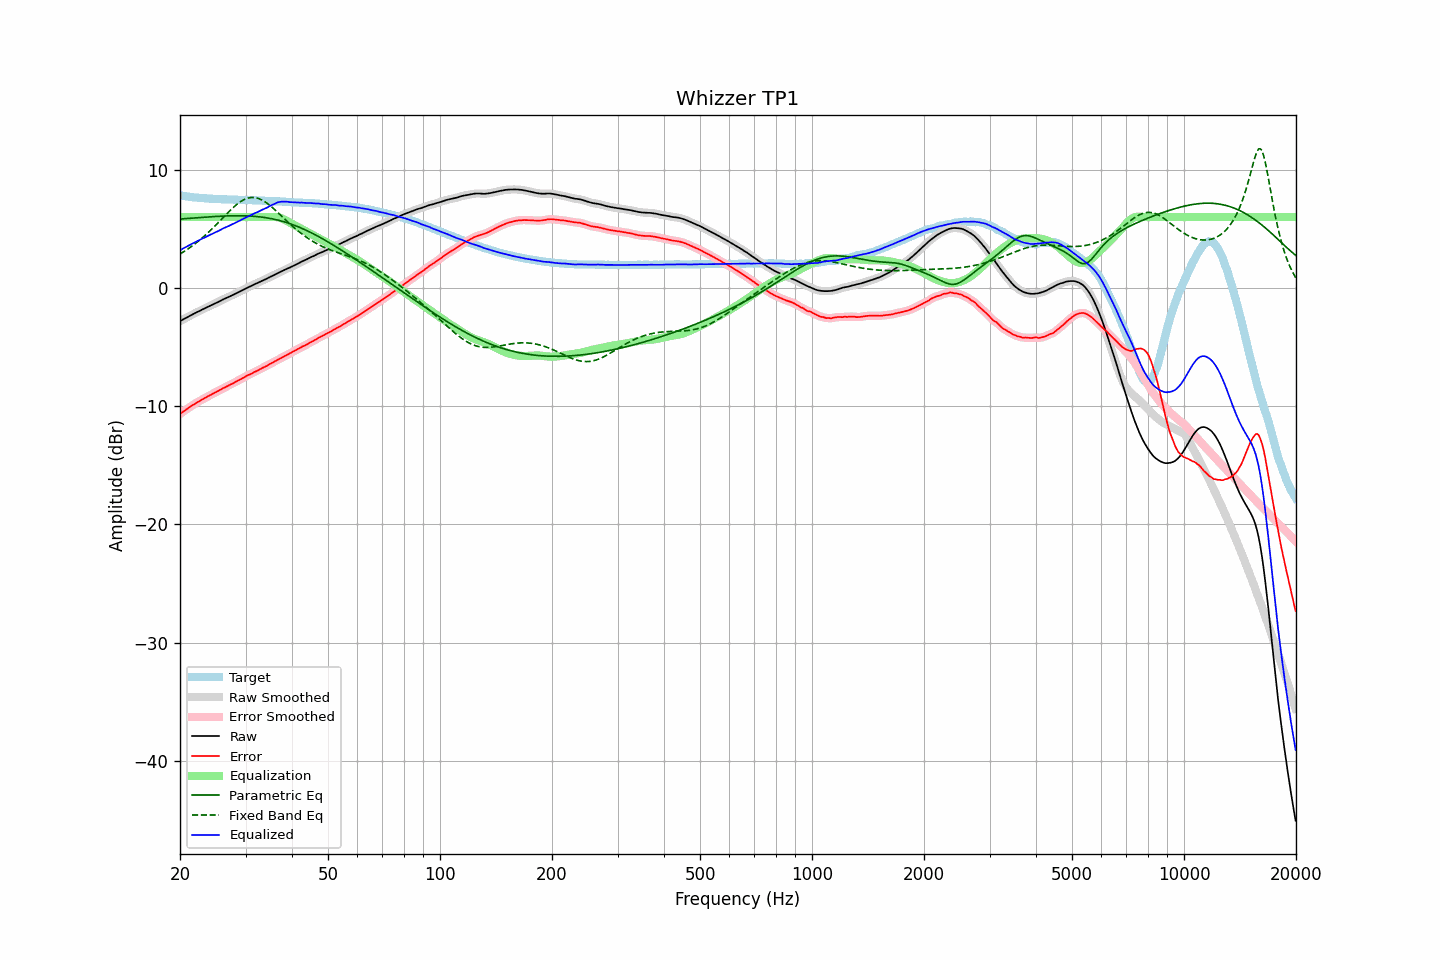

Source data for this figure (header and first rows):
frequency, raw, error, smoothed, error_smoothed, equalization, parametric_eq, fixed_band_eq, equalized_raw, equalized_smoothed, target
20.00, -2.81, -10.66, -2.81, -10.65, 6.00, 5.84, 2.87, 3.19, 3.19, 7.85
20.20, -2.73, -10.55, -2.73, -10.55, 6.00, 5.85, 2.96, 3.27, 3.27, 7.82
20.40, -2.65, -10.45, -2.66, -10.45, 6.00, 5.86, 3.04, 3.35, 3.34, 7.80
20.61, -2.58, -10.36, -2.58, -10.36, 6.00, 5.87, 3.13, 3.42, 3.42, 7.78
20.81, -2.51, -10.27, -2.51, -10.26, 6.00, 5.88, 3.21, 3.49, 3.49, 7.76
21.02, -2.43, -10.17, -2.43, -10.17, 6.00, 5.89, 3.31, 3.57, 3.57, 7.74
21.23, -2.36, -10.08, -2.36, -10.07, 6.00, 5.90, 3.40, 3.64, 3.64, 7.71
21.44, -2.29, -9.98, -2.29, -9.98, 6.00, 5.91, 3.50, 3.71, 3.71, 7.69
21.66, -2.22, -9.90, -2.22, -9.90, 6.00, 5.92, 3.60, 3.78, 3.78, 7.67
21.87, -2.15, -9.81, -2.15, -9.81, 6.00, 5.93, 3.70, 3.85, 3.85, 7.66
22.09, -2.08, -9.72, -2.08, -9.73, 6.00, 5.94, 3.81, 3.92, 3.92, 7.64
22.31, -2.01, -9.64, -2.01, -9.65, 6.00, 5.95, 3.92, 3.99, 3.99, 7.63
22.54, -1.95, -9.57, -1.95, -9.57, 6.00, 5.96, 4.03, 4.05, 4.05, 7.62
22.76, -1.88, -9.49, -1.88, -9.49, 6.00, 5.97, 4.14, 4.12, 4.12, 7.61
22.99, -1.81, -9.41, -1.81, -9.41, 6.00, 5.98, 4.26, 4.19, 4.19, 7.60
23.22, -1.75, -9.34, -1.75, -9.33, 6.00, 5.99, 4.38, 4.25, 4.25, 7.59
23.45, -1.68, -9.26, -1.68, -9.26, 6.00, 6.00, 4.50, 4.32, 4.32, 7.58
23.69, -1.61, -9.18, -1.62, -9.19, 6.00, 6.01, 4.63, 4.39, 4.38, 7.57
23.92, -1.55, -9.12, -1.55, -9.11, 6.00, 6.02, 4.75, 4.45, 4.45, 7.57
24.16, -1.49, -9.05, -1.49, -9.04, 6.00, 6.02, 4.89, 4.51, 4.51, 7.56
24.40, -1.42, -8.97, -1.42, -8.97, 6.00, 6.03, 5.02, 4.58, 4.58, 7.56
24.65, -1.35, -8.90, -1.35, -8.90, 6.00, 6.04, 5.15, 4.65, 4.65, 7.54
24.89, -1.29, -8.83, -1.29, -8.83, 6.00, 6.05, 5.29, 4.71, 4.71, 7.54
25.14, -1.23, -8.76, -1.23, -8.76, 6.00, 6.06, 5.43, 4.77, 4.77, 7.53
25.39, -1.17, -8.69, -1.16, -8.69, 6.00, 6.07, 5.57, 4.83, 4.84, 7.52
25.65, -1.09, -8.61, -1.09, -8.61, 6.00, 6.07, 5.71, 4.91, 4.91, 7.52
25.91, -1.02, -8.53, -1.02, -8.53, 6.00, 6.08, 5.85, 4.98, 4.98, 7.51
26.16, -0.95, -8.46, -0.95, -8.46, 6.00, 6.09, 5.99, 5.05, 5.05, 7.51
26.43, -0.89, -8.40, -0.89, -8.40, 6.00, 6.09, 6.13, 5.11, 5.11, 7.51
26.69, -0.83, -8.33, -0.83, -8.33, 6.00, 6.10, 6.27, 5.17, 5.17, 7.50
26.96, -0.77, -8.27, -0.77, -8.26, 6.00, 6.10, 6.40, 5.23, 5.23, 7.49
27.23, -0.70, -8.19, -0.71, -8.19, 6.00, 6.11, 6.54, 5.30, 5.29, 7.48
27.50, -0.64, -8.12, -0.64, -8.12, 6.00, 6.11, 6.67, 5.36, 5.36, 7.48
27.77, -0.58, -8.06, -0.58, -8.05, 6.00, 6.11, 6.80, 5.42, 5.42, 7.48
28.05, -0.51, -7.98, -0.51, -7.98, 6.00, 6.11, 6.92, 5.49, 5.49, 7.47
28.33, -0.44, -7.91, -0.44, -7.91, 6.00, 6.12, 7.03, 5.56, 5.56, 7.47
28.62, -0.37, -7.84, -0.37, -7.84, 6.00, 6.12, 7.14, 5.63, 5.63, 7.47
28.90, -0.31, -7.76, -0.31, -7.77, 6.00, 6.12, 7.24, 5.69, 5.69, 7.45
29.19, -0.24, -7.69, -0.24, -7.69, 6.00, 6.11, 7.34, 5.76, 5.76, 7.45
29.48, -0.17, -7.62, -0.17, -7.62, 6.00, 6.11, 7.41, 5.83, 5.83, 7.45
29.78, -0.10, -7.55, -0.10, -7.54, 6.00, 6.11, 7.49, 5.90, 5.90, 7.45
30.08, -0.02, -7.47, -0.02, -7.47, 6.00, 6.10, 7.55, 5.98, 5.98, 7.45
30.38, 0.05, -7.39, 0.04, -7.40, 6.00, 6.10, 7.60, 6.05, 6.04, 7.44
30.68, 0.10, -7.33, 0.10, -7.33, 6.00, 6.09, 7.63, 6.10, 6.10, 7.43
30.99, 0.16, -7.27, 0.16, -7.27, 6.00, 6.09, 7.65, 6.16, 6.16, 7.43
31.30, 0.23, -7.20, 0.23, -7.20, 6.00, 6.08, 7.66, 6.23, 6.23, 7.43
31.61, 0.30, -7.12, 0.29, -7.13, 6.00, 6.07, 7.66, 6.30, 6.29, 7.42
31.93, 0.36, -7.06, 0.36, -7.06, 6.00, 6.06, 7.64, 6.36, 6.36, 7.41
32.24, 0.41, -7.00, 0.42, -6.99, 6.00, 6.04, 7.61, 6.41, 6.42, 7.41
32.57, 0.48, -6.92, 0.48, -6.93, 6.00, 6.03, 7.56, 6.48, 6.48, 7.40
32.89, 0.54, -6.86, 0.54, -6.86, 6.00, 6.01, 7.51, 6.54, 6.54, 7.40
33.22, 0.61, -6.78, 0.61, -6.78, 6.00, 6.00, 7.44, 6.61, 6.61, 7.39
33.55, 0.67, -6.71, 0.67, -6.72, 6.00, 5.98, 7.37, 6.67, 6.67, 7.38
33.89, 0.73, -6.65, 0.73, -6.65, 6.00, 5.96, 7.28, 6.73, 6.73, 7.38
34.23, 0.79, -6.59, 0.80, -6.58, 6.00, 5.94, 7.19, 6.79, 6.80, 7.38
34.57, 0.87, -6.49, 0.87, -6.50, 6.00, 5.91, 7.08, 6.87, 6.87, 7.36
34.92, 0.94, -6.42, 0.93, -6.43, 6.01, 5.89, 6.98, 6.94, 6.94, 7.36
35.27, 1.00, -6.36, 1.00, -6.35, 6.01, 5.86, 6.86, 7.01, 7.01, 7.36
35.62, 1.06, -6.28, 1.06, -6.28, 6.01, 5.84, 6.74, 7.07, 7.08, 7.34
35.97, 1.13, -6.21, 1.13, -6.21, 6.01, 5.81, 6.62, 7.14, 7.14, 7.34
... 635 more rows
